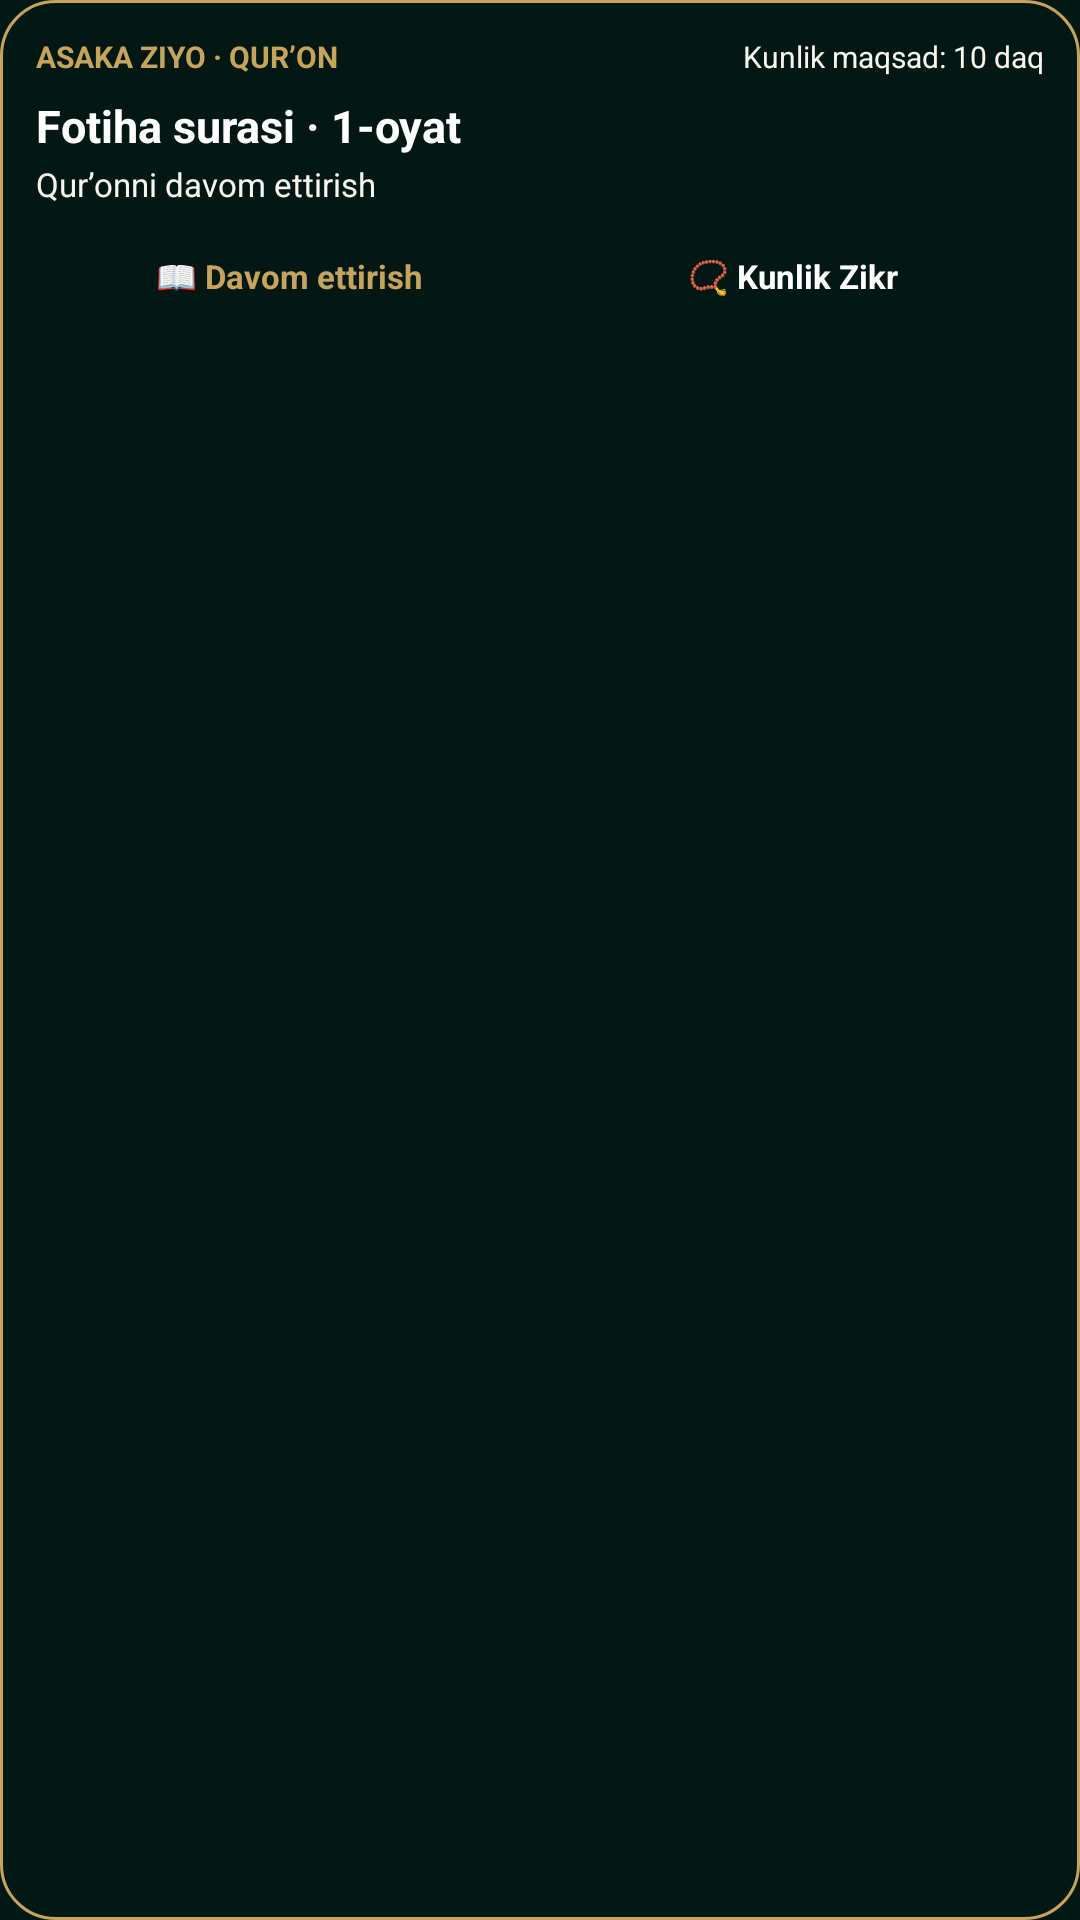

Android layout source for this screen:
<!-- AndroidManifest.xml: application theme AppTheme -->
<!-- res/layout/widget_asaka_quran.xml -->
<?xml version="1.0" encoding="utf-8"?>
<LinearLayout xmlns:android="http://schemas.android.com/apk/res/android"
    android:id="@+id/widget_quran_root"
    android:layout_width="match_parent"
    android:layout_height="match_parent"
    android:background="@drawable/widget_asaka_prayer_bg"
    android:orientation="vertical"
    android:padding="12dp">

    <LinearLayout
        android:layout_width="match_parent"
        android:layout_height="wrap_content"
        android:gravity="center_vertical"
        android:orientation="horizontal">

        <TextView
            android:layout_width="0dp"
            android:layout_height="wrap_content"
            android:layout_weight="1"
            android:text="ASAKA ZIYO · QURʼON"
            android:textColor="@color/asaka_gold_accent"
            android:textSize="10sp"
            android:textStyle="bold" />

        <TextView
            android:id="@+id/widget_quran_goal"
            android:layout_width="wrap_content"
            android:layout_height="wrap_content"
            android:text="Kunlik maqsad: 10 daq"
            android:textColor="@color/asaka_ivory_bg"
            android:textSize="10sp" />
    </LinearLayout>

    <TextView
        android:id="@+id/widget_quran_surah"
        android:layout_width="match_parent"
        android:layout_height="wrap_content"
        android:layout_marginTop="6dp"
        android:ellipsize="end"
        android:maxLines="1"
        android:text="Fotiha surasi · 1-oyat"
        android:textColor="@color/asaka_white"
        android:textSize="15sp"
        android:textStyle="bold" />

    <TextView
        android:id="@+id/widget_quran_qari"
        android:layout_width="match_parent"
        android:layout_height="wrap_content"
        android:layout_marginTop="2dp"
        android:ellipsize="end"
        android:maxLines="1"
        android:text="Qurʼonni davom ettirish"
        android:textColor="@color/asaka_ivory_bg"
        android:textSize="11sp" />

    <LinearLayout
        android:layout_width="match_parent"
        android:layout_height="wrap_content"
        android:layout_marginTop="10dp"
        android:orientation="horizontal">

        <TextView
            android:id="@+id/widget_btn_continue_quran"
            android:layout_width="0dp"
            android:layout_height="wrap_content"
            android:layout_weight="1"
            android:gravity="center"
            android:paddingTop="6dp"
            android:paddingBottom="6dp"
            android:text="📖 Davom ettirish"
            android:textColor="@color/asaka_gold_accent"
            android:textSize="11sp"
            android:textStyle="bold" />

        <TextView
            android:id="@+id/widget_btn_daily_dhikr"
            android:layout_width="0dp"
            android:layout_height="wrap_content"
            android:layout_weight="1"
            android:gravity="center"
            android:paddingTop="6dp"
            android:paddingBottom="6dp"
            android:text="📿 Kunlik Zikr"
            android:textColor="@color/asaka_white"
            android:textSize="11sp"
            android:textStyle="bold" />
    </LinearLayout>
</LinearLayout>
<!-- resources referenced by this layout -->
<resources>
  <color name="asaka_gold_accent">#C6A45C</color>
  <color name="asaka_ivory_bg">#F8F5EC</color>
  <color name="asaka_white">#FFFFFF</color>
  <!-- drawable widget_asaka_prayer_bg (drawable) -->
  <?xml version="1.0" encoding="utf-8"?>
  <shape xmlns:android="http://schemas.android.com/apk/res/android"
      android:shape="rectangle">
      <solid android:color="@color/asaka_emerald_deep" />
      <corners android:radius="18dp" />
      <stroke
          android:width="1dp"
          android:color="@color/asaka_gold_accent" />
  </shape>
  <style name="AppTheme" parent="Theme.AppCompat.DayNight.NoActionBar">
          <item name="colorPrimary">@color/asaka_emerald_primary</item>
          <item name="colorPrimaryDark">@color/asaka_emerald_deep</item>
          <item name="colorAccent">@color/asaka_gold_accent</item>
          <item name="android:windowBackground">@color/asaka_emerald_deep</item>
          <item name="android:statusBarColor">@color/asaka_emerald_deep</item>
          <item name="android:navigationBarColor">@color/asaka_emerald_deep</item>
          <item name="android:windowLightStatusBar">false</item>
      </style>
  <color name="asaka_emerald_deep">#031814</color>
  <color name="asaka_emerald_primary">#074E37</color>
</resources>
